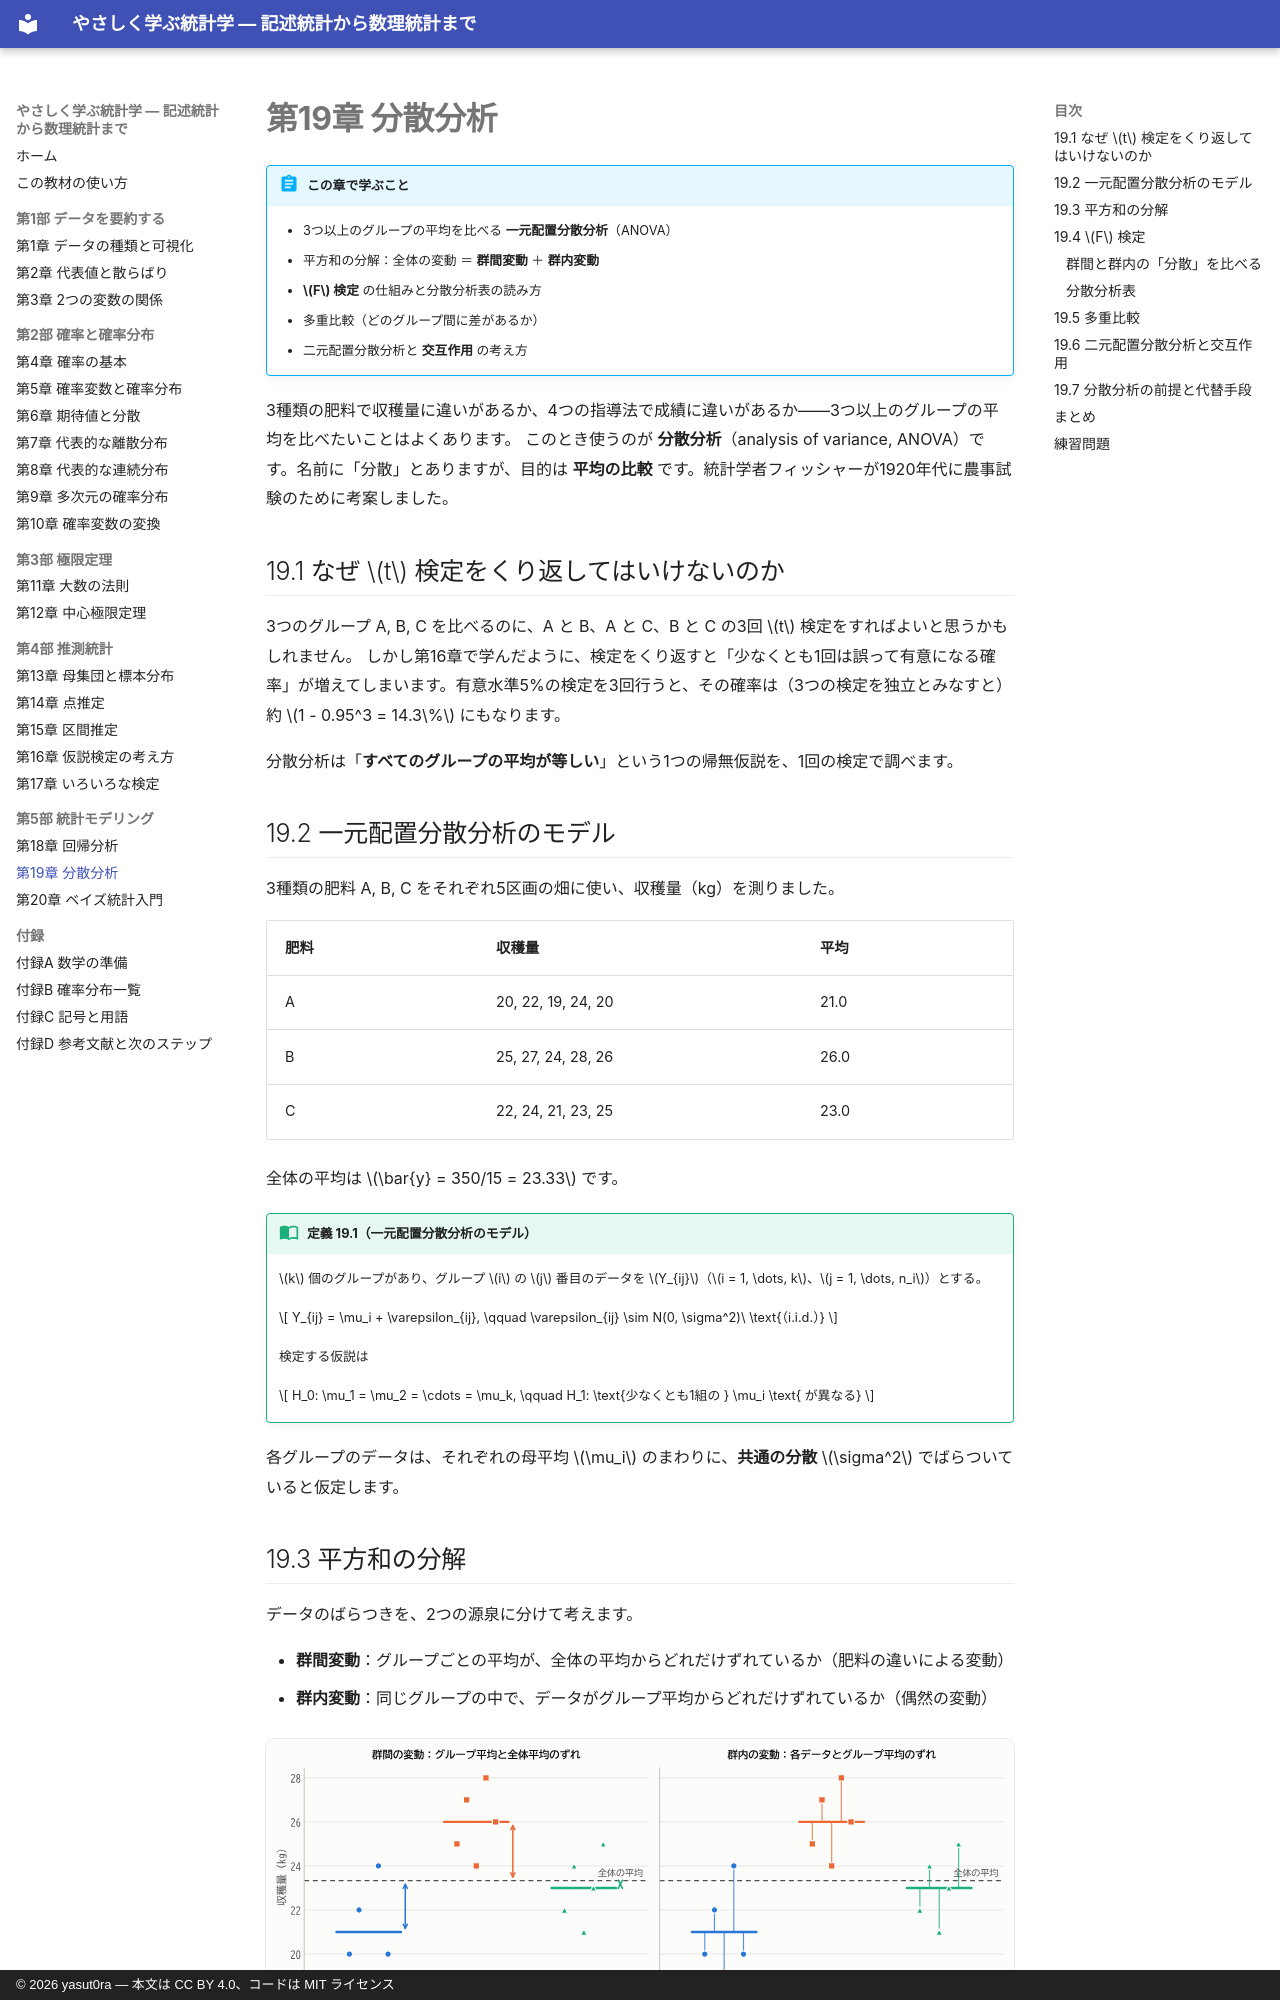

repository: yasut0ra/learn-stats-ja · page: part5/19-anova/index.html · generator: mkdocs · copyright: © 2026 yasut0ra — 本文は CC BY 4.0、コードは MIT ライセンス

# 第19章 分散分析

!!! abstract "この章で学ぶこと"
    - 3つ以上のグループの平均を比べる **一元配置分散分析**（ANOVA）
    - 平方和の分解：全体の変動 ＝ **群間変動** ＋ **群内変動**
    - **$F$ 検定** の仕組みと分散分析表の読み方
    - 多重比較（どのグループ間に差があるか）
    - 二元配置分散分析と **交互作用** の考え方

3種類の肥料で収穫量に違いがあるか、4つの指導法で成績に違いがあるか——3つ以上のグループの平均を比べたいことはよくあります。
このとき使うのが **分散分析**（analysis of variance, ANOVA）です。名前に「分散」とありますが、目的は **平均の比較** です。統計学者フィッシャーが1920年代に農事試験のために考案しました。

## 19.1 なぜ $t$ 検定をくり返してはいけないのか

3つのグループ A, B, C を比べるのに、A と B、A と C、B と C の3回 $t$ 検定をすればよいと思うかもしれません。
しかし第16章で学んだように、検定をくり返すと「少なくとも1回は誤って有意になる確率」が増えてしまいます。有意水準5%の検定を3回行うと、その確率は（3つの検定を独立とみなすと）約 $1 - 0.95^3 = 14.3\%$ にもなります。

分散分析は「**すべてのグループの平均が等しい**」という1つの帰無仮説を、1回の検定で調べます。

## 19.2 一元配置分散分析のモデル

3種類の肥料 A, B, C をそれぞれ5区画の畑に使い、収穫量（kg）を測りました。

| 肥料 | 収穫量 | 平均 |
|---|---|---|
| A | 20, 22, 19, 24, 20 | 21.0 |
| B | 25, 27, 24, 28, 26 | 26.0 |
| C | 22, 24, 21, 23, 25 | 23.0 |

全体の平均は $\bar{y} = 350/15 = 23.33$ です。

!!! definition "定義 19.1（一元配置分散分析のモデル）"
    $k$ 個のグループがあり、グループ $i$ の $j$ 番目のデータを $Y_{ij}$（$i = 1, \dots, k$、$j = 1, \dots, n_i$）とする。

    $$
    Y_{ij} = \mu_i + \varepsilon_{ij}, \qquad \varepsilon_{ij} \sim N(0, \sigma^2)\ \text{（i.i.d.）}
    $$

    検定する仮説は

    $$
    H_0: \mu_1 = \mu_2 = \cdots = \mu_k, \qquad H_1: \text{少なくとも1組の } \mu_i \text{ が異なる}
    $$

各グループのデータは、それぞれの母平均 $\mu_i$ のまわりに、**共通の分散** $\sigma^2$ でばらついていると仮定します。
